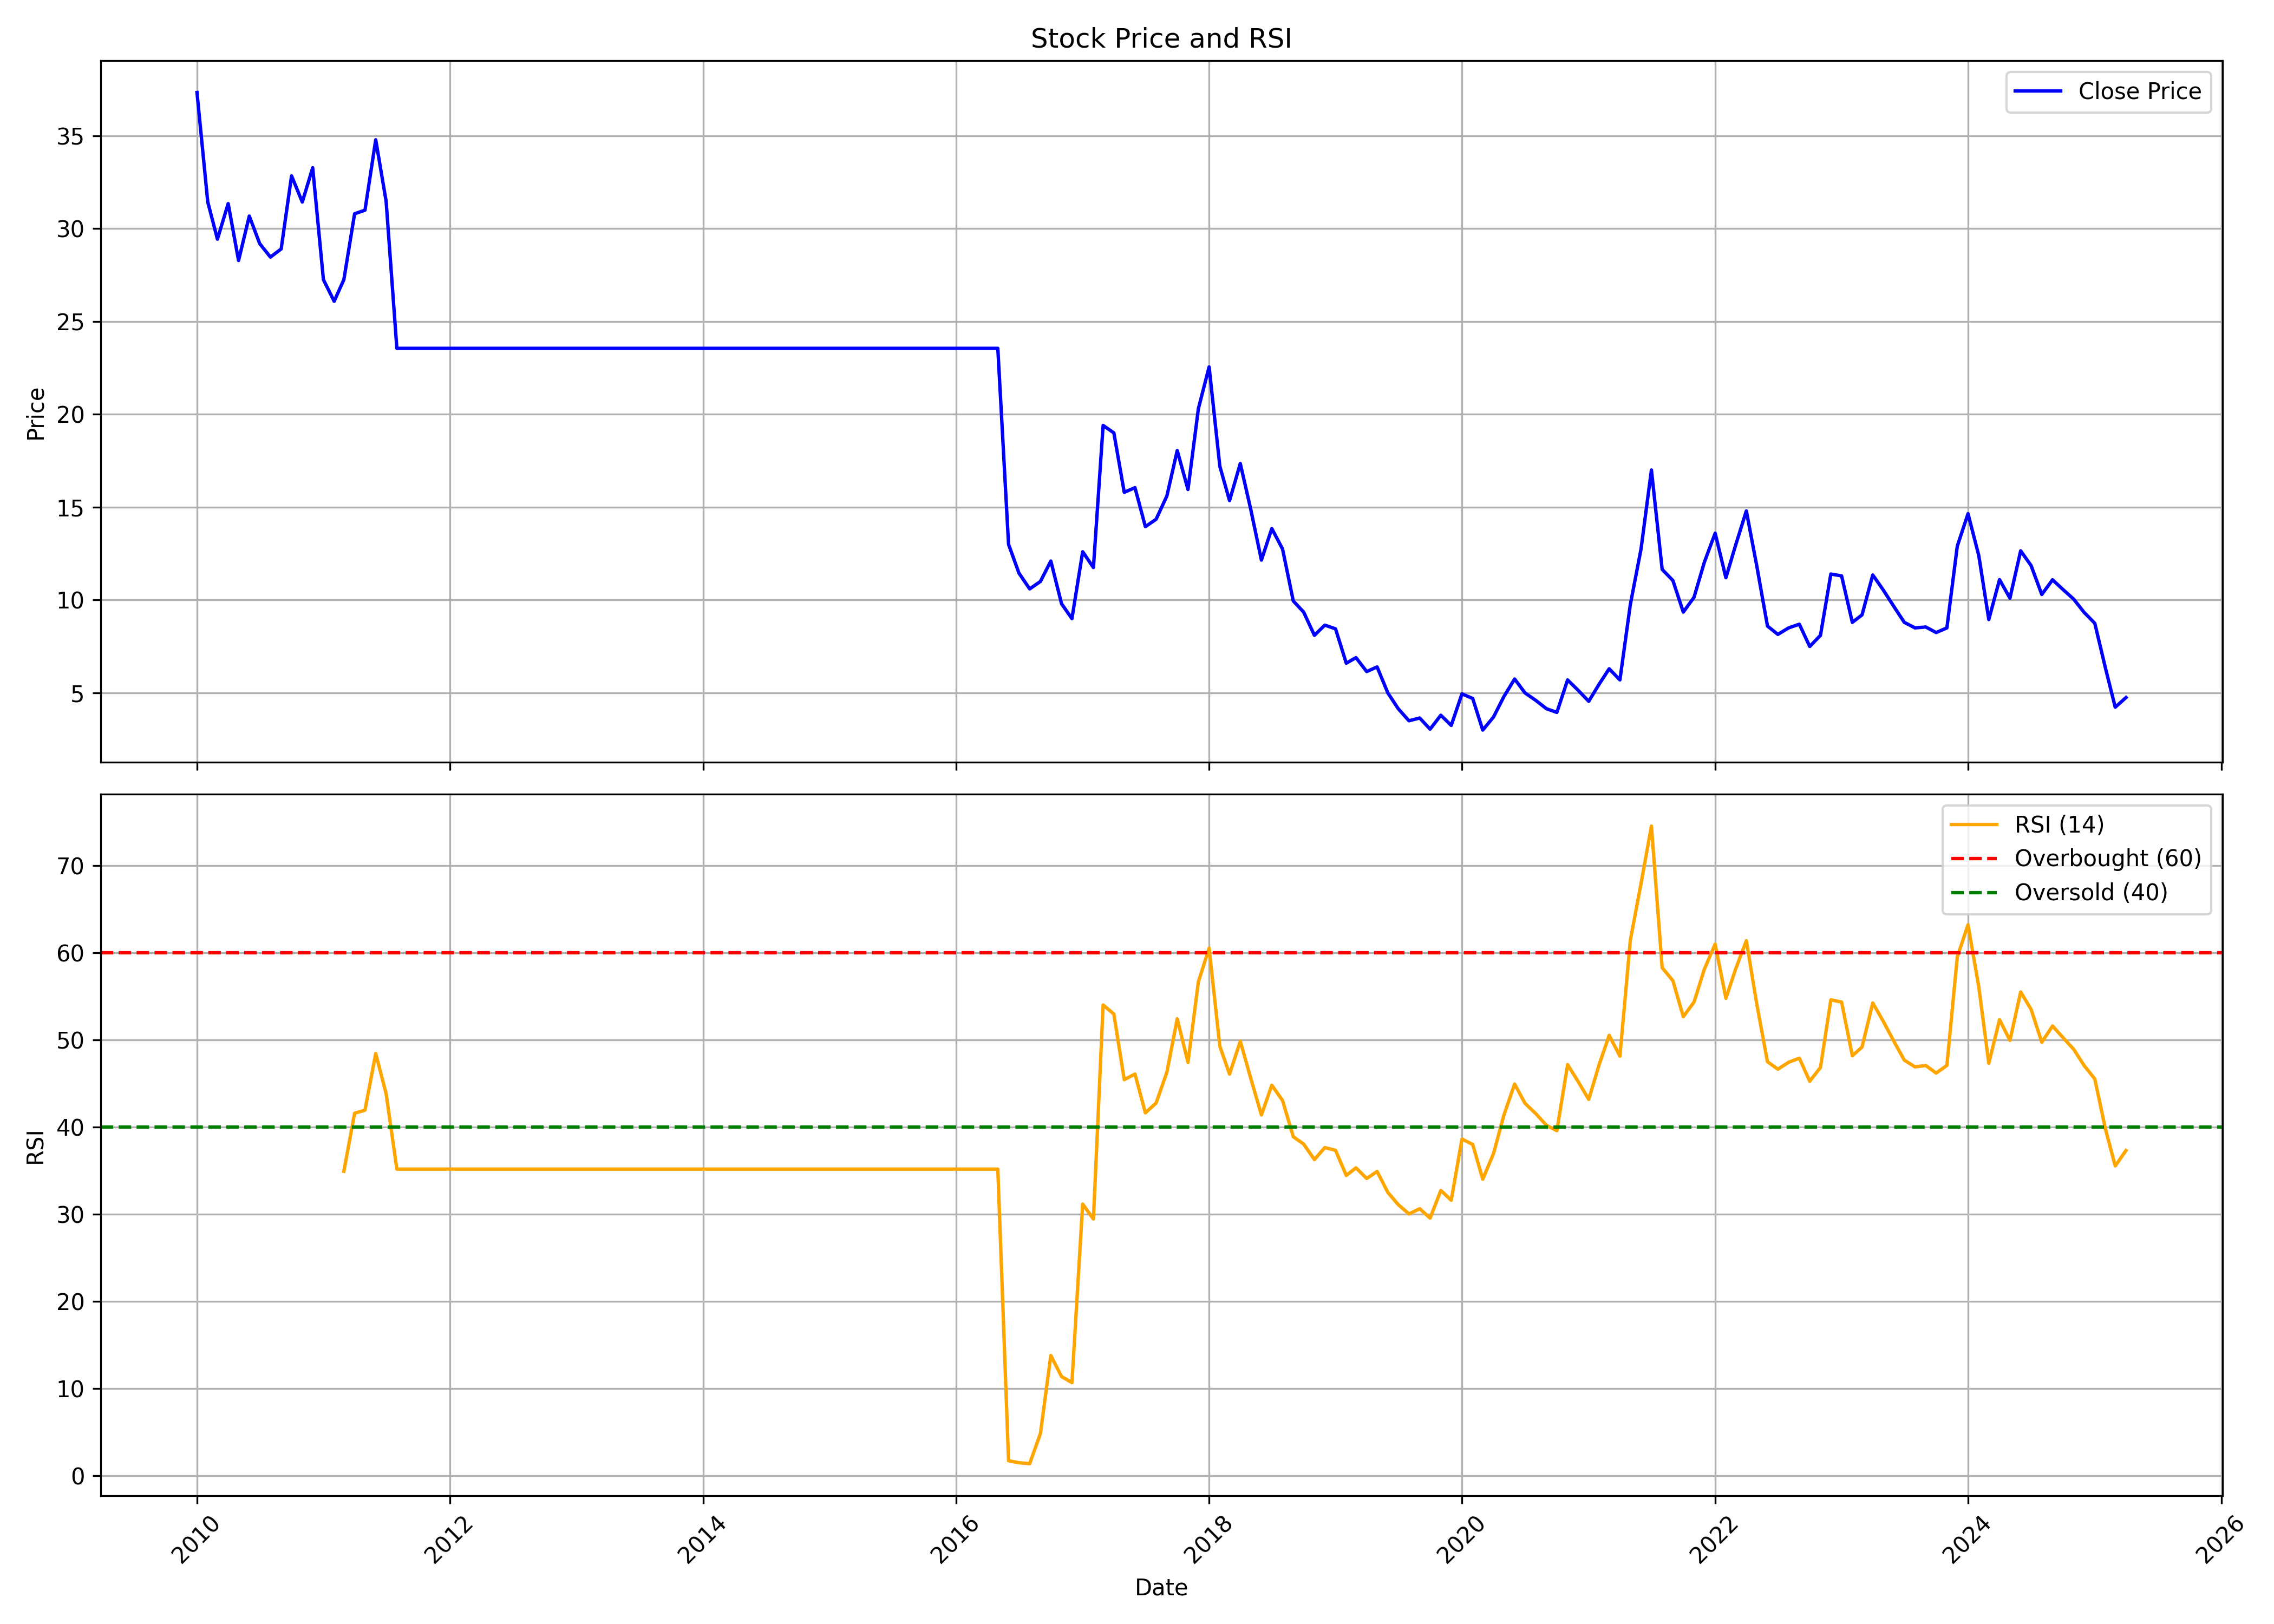

The table this chart was drawn from, first rows:
, Unnamed: 0, date, symbol, open, high, low, close, volume, rsi
0, 0, 2010-01-01, NAGAFERT, 31.1, 38.04, 31.01, 37.32, 90480721, 
1, 1, 2010-02-01, NAGAFERT, 32.54, 37.32, 30.67, 31.44, 103568261, 
2, 2, 2010-03-01, NAGAFERT, 31.44, 32.39, 28.61, 29.43, 52621836, 
3, 3, 2010-04-01, NAGAFERT, 29.67, 31.82, 29.04, 31.34, 41450611, 
4, 4, 2010-05-01, NAGAFERT, 32.06, 32.06, 25.55, 28.28, 46587204, 
5, 5, 2010-06-01, NAGAFERT, 28.61, 30.91, 26.89, 30.67, 73261648, 
6, 6, 2010-07-01, NAGAFERT, 31.01, 33.3, 29.09, 29.19, 61113359, 
7, 7, 2010-08-01, NAGAFERT, 29.73, 31.62, 28.17, 28.46, 59757441, 
8, 8, 2010-09-01, NAGAFERT, 28.75, 31.77, 28.51, 28.9, 51769125, 
9, 9, 2010-10-01, NAGAFERT, 29.14, 36.57, 29.14, 32.83, 242074080, 
10, 10, 2010-11-01, NAGAFERT, 33.81, 41.24, 28.32, 31.43, 276440732, 
11, 11, 2010-12-01, NAGAFERT, 31.43, 33.61, 26.52, 33.27, 110480904, 
12, 12, 2011-01-01, NAGAFERT, 33.51, 34.24, 25.74, 27.25, 82381704, 
13, 13, 2011-02-01, NAGAFERT, 27.44, 29.24, 24.33, 26.08, 73648817, 
14, 14, 2011-03-01, NAGAFERT, 26.08, 30.11, 24.58, 27.25, 48241461, 34.94
15, 15, 2011-04-01, NAGAFERT, 27.35, 31.96, 27.35, 30.79, 65969651, 41.61
16, 16, 2011-05-01, NAGAFERT, 30.89, 31.33, 27.93, 30.99, 32004095, 41.96
17, 17, 2011-06-01, NAGAFERT, 30.7, 34.97, 29.29, 34.78, 38922755, 48.46
18, 18, 2011-07-01, NAGAFERT, 35.07, 35.89, 30.89, 31.47, 26723589, 43.85
19, 19, 2011-08-01, NAGAFERT, 32.4, 34.15, 23.25, 23.55, 59989400, 35.19
20, 20, 2011-09-01, NAGAFERT, 23.55, 23.55, 23.55, 23.55, 0, 35.19
21, 21, 2011-10-01, NAGAFERT, 23.55, 23.55, 23.55, 23.55, 0, 35.19
22, 22, 2011-11-01, NAGAFERT, 23.55, 23.55, 23.55, 23.55, 0, 35.19
23, 23, 2011-12-01, NAGAFERT, 23.55, 23.55, 23.55, 23.55, 0, 35.19
24, 24, 2012-01-01, NAGAFERT, 23.55, 23.55, 23.55, 23.55, 0, 35.19
25, 25, 2012-02-01, NAGAFERT, 23.55, 23.55, 23.55, 23.55, 0, 35.19
26, 26, 2012-03-01, NAGAFERT, 23.55, 23.55, 23.55, 23.55, 0, 35.19
27, 27, 2012-04-01, NAGAFERT, 23.55, 23.55, 23.55, 23.55, 0, 35.19
28, 28, 2012-05-01, NAGAFERT, 23.55, 23.55, 23.55, 23.55, 0, 35.19
29, 29, 2012-06-01, NAGAFERT, 23.55, 23.55, 23.55, 23.55, 0, 35.19
30, 30, 2012-07-01, NAGAFERT, 23.55, 23.55, 23.55, 23.55, 0, 35.19
31, 31, 2012-08-01, NAGAFERT, 23.55, 23.55, 23.55, 23.55, 0, 35.19
32, 32, 2012-09-01, NAGAFERT, 23.55, 23.55, 23.55, 23.55, 0, 35.19
33, 33, 2012-10-01, NAGAFERT, 23.55, 23.55, 23.55, 23.55, 0, 35.19
34, 34, 2012-11-01, NAGAFERT, 23.55, 23.55, 23.55, 23.55, 0, 35.19
35, 35, 2012-12-01, NAGAFERT, 23.55, 23.55, 23.55, 23.55, 0, 35.19
36, 36, 2013-01-01, NAGAFERT, 23.55, 23.55, 23.55, 23.55, 0, 35.19
37, 37, 2013-02-01, NAGAFERT, 23.55, 23.55, 23.55, 23.55, 0, 35.19
38, 38, 2013-03-01, NAGAFERT, 23.55, 23.55, 23.55, 23.55, 0, 35.19
39, 39, 2013-04-01, NAGAFERT, 23.55, 23.55, 23.55, 23.55, 0, 35.19
40, 40, 2013-05-01, NAGAFERT, 23.55, 23.55, 23.55, 23.55, 0, 35.19
41, 41, 2013-06-01, NAGAFERT, 23.55, 23.55, 23.55, 23.55, 0, 35.19
42, 42, 2013-07-01, NAGAFERT, 23.55, 23.55, 23.55, 23.55, 0, 35.19
43, 43, 2013-08-01, NAGAFERT, 23.55, 23.55, 23.55, 23.55, 0, 35.19
44, 44, 2013-09-01, NAGAFERT, 23.55, 23.55, 23.55, 23.55, 0, 35.19
45, 45, 2013-10-01, NAGAFERT, 23.55, 23.55, 23.55, 23.55, 0, 35.19
46, 46, 2013-11-01, NAGAFERT, 23.55, 23.55, 23.55, 23.55, 0, 35.19
47, 47, 2013-12-01, NAGAFERT, 23.55, 23.55, 23.55, 23.55, 0, 35.19
48, 48, 2014-01-01, NAGAFERT, 23.55, 23.55, 23.55, 23.55, 0, 35.19
49, 49, 2014-02-01, NAGAFERT, 23.55, 23.55, 23.55, 23.55, 0, 35.19
50, 50, 2014-03-01, NAGAFERT, 23.55, 23.55, 23.55, 23.55, 0, 35.19
51, 51, 2014-04-01, NAGAFERT, 23.55, 23.55, 23.55, 23.55, 0, 35.19
52, 52, 2014-05-01, NAGAFERT, 23.55, 23.55, 23.55, 23.55, 0, 35.19
53, 53, 2014-06-01, NAGAFERT, 23.55, 23.55, 23.55, 23.55, 0, 35.19
54, 54, 2014-07-01, NAGAFERT, 23.55, 23.55, 23.55, 23.55, 0, 35.19
55, 55, 2014-08-01, NAGAFERT, 23.55, 23.55, 23.55, 23.55, 0, 35.19
56, 56, 2014-09-01, NAGAFERT, 23.55, 23.55, 23.55, 23.55, 0, 35.19
57, 57, 2014-10-01, NAGAFERT, 23.55, 23.55, 23.55, 23.55, 0, 35.19
58, 58, 2014-11-01, NAGAFERT, 23.55, 23.55, 23.55, 23.55, 0, 35.19
59, 59, 2014-12-01, NAGAFERT, 23.55, 23.55, 23.55, 23.55, 0, 35.19
... 124 more rows
